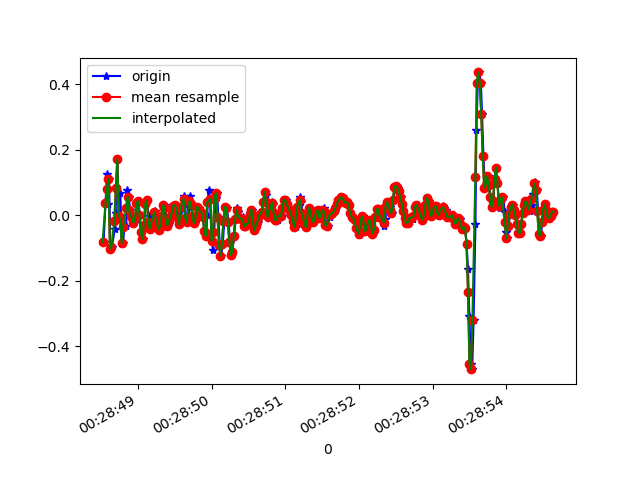

The data file committed next to this chart (first rows):
1618187328534, 882991545560915, -0.08238602, 0.110644355, -0.029224522
1618187328560, 882991564610515, 0.03734, -0.2595, 0.03675
1618187328580, 882991583635315, 0.1278, -0.03596, 0.001319
1618187328589, 882991602684899, 0.0349, -0.09827, 0.01109
1618187328608, 882991621734499, 0.1119, 0.2988, -0.009677
1618187328627, 882991640674995, -0.1019, -0.0604, -0.003568
1618187328646, 882991659812057, -0.09705, 0.2499, -0.02312
1618187328686, 882991678851417, -0.04085, -0.2693, 0.01842
1618187328697, 882991697890777, 0.0068, -0.03963, -0.02189
1618187328708, 882991716905337, 0.08377, -0.2046, 0.01231
1618187328722, 882991735957593, 0.1717, 0.08621, -0.008455
1618187328741, 882991754997849, -0.001752, -0.08728, 0.008649
1618187328762, 882991774038073, 0.06789, 0.1974, -0.01579
1618187328779, 882991793078329, -0.08605, 6.886502E-4, 0.02087
1618187328798, 882991812093753, -0.08483, 0.1803, -0.028
1618187328817, 882991831133977, -0.03474, 0.2304, 0.02331
1618187328841, 882991850155449, -0.03107, -0.06651, -0.01823
1618187328855, 882991869194713, 0.07644, 0.1876, 0.01231
1618187328874, 882991888209177, 0.05689, 0.2133, 0.003762
1618187328896, 882991907248441, 0.01535, 0.04101, -0.006012
1618187328915, 882991926287705, -0.001752, -0.002977, 0.006206
1618187328931, 882991945304409, -0.009082, -0.01153, 0.01109
1618187328950, 882991964343769, -0.02252, -0.02008, 0.009871
1618187328969, 882991983383129, -0.00786, -0.01886, 0.01476
1618187328992, 882992002422489, 0.03734, -0.01031, 0.01842
1618187329007, 882992021461849, 0.04345, -0.01397, 0.01964
1618187329026, 882992040484313, 0.001913, -0.02497, 0.01598
1618187329045, 882992059498265, -0.05062, -0.04085, 0.008649
1618187329070, 882992078536985, -0.07139, -0.02741, 0.003762
1618187329083, 882992097575705, -0.02863, -0.009085, 0.001319
1618187329102, 882992116589657, 0.0349, 0.003132, 0.006206
1618187329123, 882992135628377, 0.0459, 6.886502E-4, 0.01598
1618187329146, 882992154671321, -5.3010974E-4, -0.01886, 0.02087
1618187329159, 882992173710233, -0.03963, -0.02863, 0.02087
1618187329179, 882992192724249, -0.04085, -0.02985, 0.02331
1618187329197, 882992211763097, -0.02252, -0.02741, 0.01842
1618187329220, 882992230801945, 0.005579, -0.01397, 0.01109
1618187329236, 882992249815129, 0.01291, -0.01397, 0.004984
1618187329255, 882992268853977, -0.004195, -0.01764, 0.00254
1618187329274, 882992287892825, -0.02496, -0.03841, 0.01354
1618187329295, 882992306906905, -0.04329, -0.04329, 0.02087
1618187329315, 882992325945753, -0.03474, -0.03352, 0.0172
1618187329331, 882992344970777, -0.001752, -0.01031, 0.01231
1618187329350, 882992364009241, 0.03123, 0.005576, -0.002346
1618187329372, 882992383022873, 0.02268, 0.006797, -0.01334
1618187329388, 882992402061337, -0.01397, 6.886502E-4, -0.01945
1618187329407, 882992421099801, -0.03107, 0.005576, -0.01823
1618187329426, 882992440148185, -0.01763, 0.008019, -0.009677
1618187329446, 882992459162137, -0.005417, 0.004354, 0.006206
1618187329464, 882992478200857, 0.008022, -5.330797E-4, 0.02453
1618187329483, 882992497239577, 0.03001, -0.01153, 0.02942
1618187329502, 882992516253337, 0.03246, 0.005576, 0.01842
1618187329523, 882992535292057, 0.02146, 0.02268, -0.002346
1618187329546, 882992554328345, 0.008022, 0.0239, -0.02067
1618187329559, 882992573342233, -0.0213, 0.01657, -0.028
1618187329578, 882992592380953, -0.02741, 0.01779, -0.02067
1618187329597, 882992611419545, 0.02513, 0.02757, 9.7E-5
1618187329620, 882992630458265, 0.06056, 0.02757, 0.01354
1618187329635, 882992649471385, 0.04101, 0.01413, 0.01964
1618187329654, 882992668510105, -0.006639, 0.005576, 0.02209
1618187329673, 882992687548697, -0.0213, 0.01413, 0.02087
... 261 more rows
